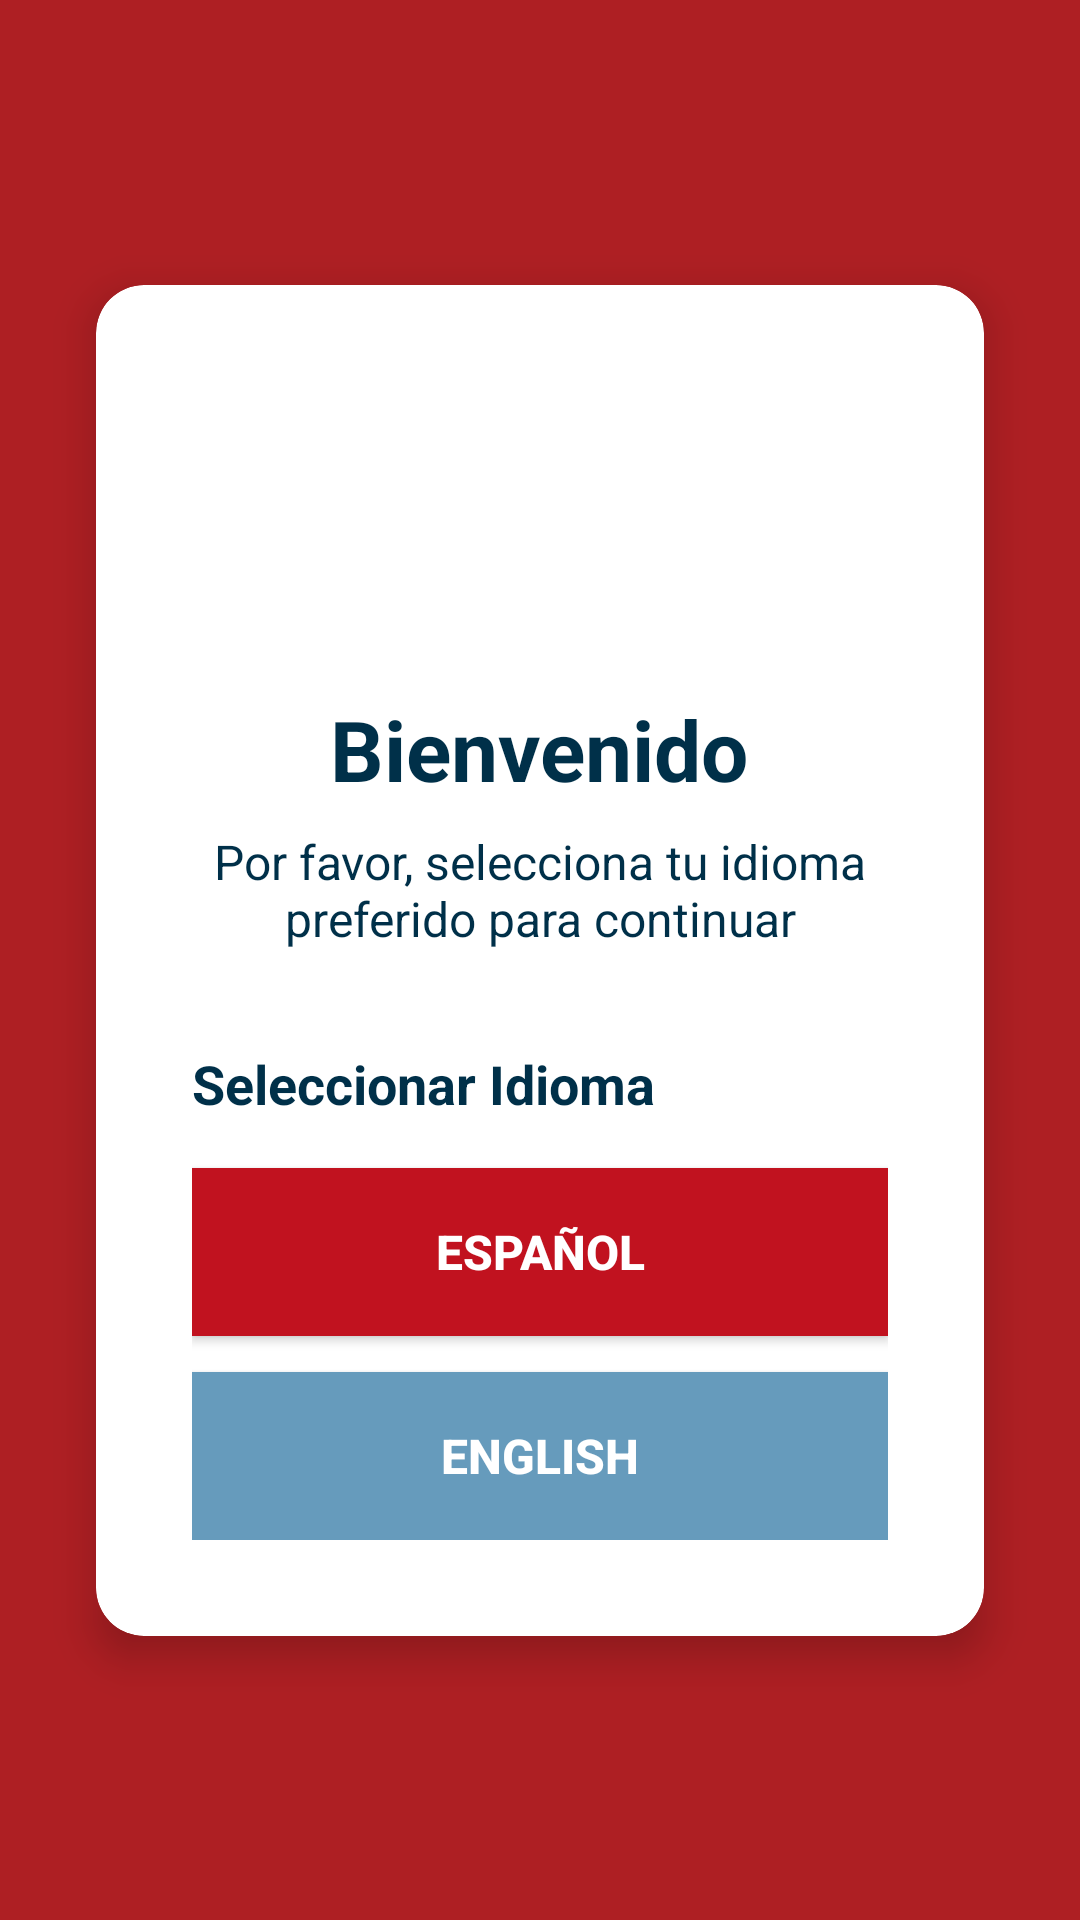

Layout XML and referenced resources for this Android screen:
<!-- AndroidManifest.xml: application theme Theme.Coil_app -->
<!-- res/layout/activity_main.xml -->
<?xml version="1.0" encoding="utf-8"?>
<androidx.constraintlayout.widget.ConstraintLayout xmlns:android="http://schemas.android.com/apk/res/android"
    xmlns:app="http://schemas.android.com/apk/res-auto"
    xmlns:tools="http://schemas.android.com/tools"
    android:id="@+id/main"
    android:layout_width="match_parent"
    android:layout_height="match_parent"
    android:background="@color/varden"
    tools:context=".MainActivity">

    
    <androidx.cardview.widget.CardView
        android:layout_width="0dp"
        android:layout_height="wrap_content"
        android:layout_marginHorizontal="32dp"
        android:layout_marginVertical="48dp"
        app:cardCornerRadius="16dp"
        app:cardElevation="8dp"
        app:layout_constraintBottom_toBottomOf="parent"
        app:layout_constraintEnd_toEndOf="parent"
        app:layout_constraintStart_toStartOf="parent"
        app:layout_constraintTop_toTopOf="parent">

        <LinearLayout
            android:layout_width="match_parent"
            android:layout_height="wrap_content"
            android:orientation="vertical"
            android:padding="32dp">

            
            <ImageView
                android:id="@+id/logo_icon"
                android:layout_width="80dp"
                android:layout_height="80dp"
                android:layout_gravity="center_horizontal"
                android:layout_marginBottom="24dp"
                android:background="@drawable/ic_launcher_background"
                android:contentDescription="@string/app_name"
                android:src="@drawable/ic_launcher_foreground" />

            
            <TextView
                android:id="@+id/welcome_title"
                android:layout_width="wrap_content"
                android:layout_height="wrap_content"
                android:layout_gravity="center_horizontal"
                android:layout_marginBottom="8dp"
                android:text="@string/welcome"
                android:textColor="@color/cosmos_blue"
                android:textSize="28sp"
                android:textStyle="bold" />

            
            <TextView
                android:id="@+id/language_description"
                android:layout_width="wrap_content"
                android:layout_height="wrap_content"
                android:layout_gravity="center_horizontal"
                android:layout_marginBottom="32dp"
                android:gravity="center"
                android:text="@string/language_description"
                android:textColor="@color/cosmos_blue"
                android:textSize="16sp" />

            
            <TextView
                android:layout_width="wrap_content"
                android:layout_height="wrap_content"
                android:layout_marginBottom="16dp"
                android:text="@string/select_language"
                android:textColor="@color/cosmos_blue"
                android:textSize="18sp"
                android:textStyle="bold" />

            
            <androidx.appcompat.widget.AppCompatButton
                android:id="@+id/btn_spanish"
                android:layout_width="match_parent"
                android:layout_height="56dp"
                android:layout_marginBottom="12dp"
                android:background="@color/crimson_blaze"
                android:text="@string/spanish"
                android:textColor="@color/white"
                android:textSize="16sp"
                android:textStyle="bold" />

            
            <androidx.appcompat.widget.AppCompatButton
                android:id="@+id/btn_english"
                android:layout_width="match_parent"
                android:layout_height="56dp"
                android:background="@color/blue_marble"
                android:text="@string/english"
                android:textColor="@color/white"
                android:textSize="16sp"
                android:textStyle="bold" />

        </LinearLayout>

    </androidx.cardview.widget.CardView>

</androidx.constraintlayout.widget.ConstraintLayout>
<!-- resources referenced by this layout -->
<resources>
  <color name="blue_marble">#669BBC</color>
  <color name="cosmos_blue">#003049</color>
  <color name="crimson_blaze">#C1121F</color>
  <color name="varden">#AE1F23</color>
  <color name="white">#FFFFFFFF</color>
  <string name="app_name">Síndrome Nefrítico</string>
  <string name="english">English</string>
  <string name="language_description">Por favor, selecciona tu idioma preferido para continuar</string>
  <string name="select_language">Seleccionar Idioma</string>
  <string name="spanish">Español</string>
  <string name="welcome">Bienvenido</string>
  <style name="Theme.Coil_app" parent="Theme.MaterialComponents.DayNight">
          
          <item name="colorPrimary">@color/gochujang_red</item>
          <item name="colorPrimaryVariant">@color/crimson_blaze</item>
          <item name="colorOnPrimary">@color/white</item>
  
          
          <item name="colorSecondary">@color/varden</item>
          <item name="colorSecondaryVariant">@color/cosmos_blue</item>
          <item name="colorOnSecondary">@color/white</item>
  
          
          <item name="android:statusBarColor" tools:targetApi="l">?attr/colorPrimaryVariant</item>
  
          
          <item name="colorSurface">@color/white</item>
          <item name="colorOnSurface">@color/black</item>
          <item name="android:colorBackground">@color/varden</item>
          <item name="android:colorForeground">@color/black</item>
      </style>
  <color name="gochujang_red">#780000</color>
  <color name="black">#FF000000</color>
</resources>
